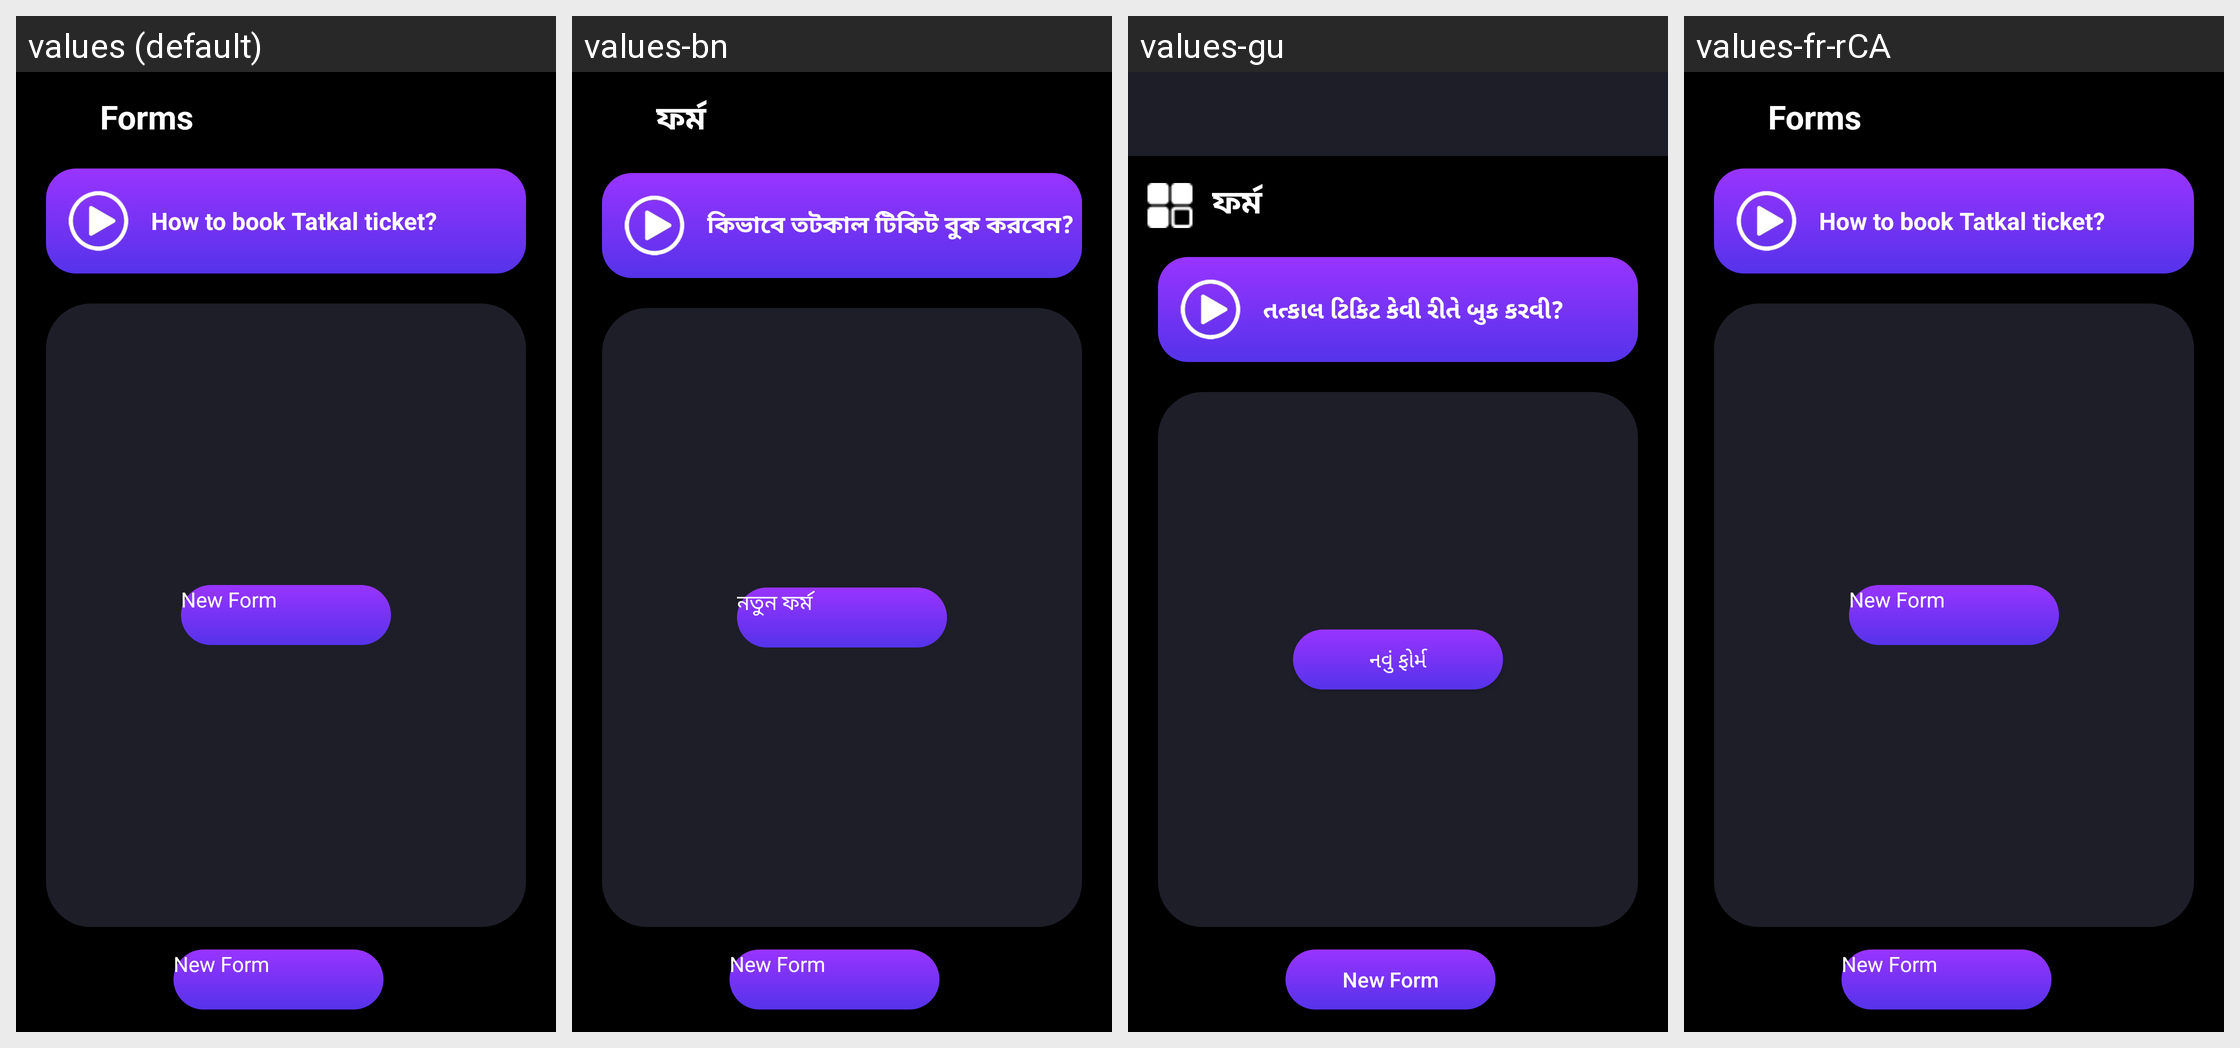

Strings drawn on this Android screen and how each of the app's shown locales translates them:
Android screen res/layout/activity_form2.xml rendered under 4 locales, left to right: values (default), values-bn, values-gu, values-fr-rCA. Device: Nexus 5 (rendered at 1080×1920; each locale shown at half size, 540×960, under a caption strip naming it); theme CustomActionBarTheme.
Other locales in the repository, not shown: values-af, values-am, values-ar, values-as, values-az, values-be, values-bg, values-bs, values-ca, values-cs, values-da, values-de, values-el, values-en-rAU, values-en-rCA, values-en-rGB, values-en-rIN, values-es, values-es-rUS, values-et, values-eu, values-fa, values-fi, values-fr, values-gl, values-hi, values-hr, values-hu, values-hy, values-in, values-is, values-it, values-iw, values-ja, values-ka, values-kk, values-km, values-kn, values-ko, values-ky, values-lo, values-lt, values-lv, values-mk, values-ml, values-mn, values-mr, values-ms, values-my, values-nb, values-ne, values-nl, values-or, values-pa, values-pl, values-pt, values-pt-rBR, values-pt-rPT, values-ro, values-ru, values-si, values-sk, values-sl, values-sq, values-sr, values-sv, values-sw, values-ta, values-te, values-th, values-tl, values-tr, values-uk, values-ur, values-uz, values-vi, values-zh-rCN, values-zh-rHK, values-zh-rTW, values-zu.
Strings drawn on this screen, with the default value and each locale's value (text and hints the layout hard-codes, and strings that could not be matched under every locale, appear in the picture but are not listed):

forms
  values: Forms
  values-bn: ফর্ম
  values-gu: ফর্ম
  values-fr-rCA: Forms  [not translated; the default value is used]

how_to_book_tatkal_ticket
  values: How to book Tatkal ticket?
  values-bn: কিভাবে তটকাল টিকিট বুক করবেন?
  values-gu: તત્કાલ ટિકિટ કેવી રીતે બુક કરવી?
  values-fr-rCA: How to book Tatkal ticket?  [not translated; the default value is used]

new_form
  values: New Form
  values-bn: নতুন ফর্ম
  values-gu: નવું ફોર્મ
  values-fr-rCA: New Form  [not translated; the default value is used]
